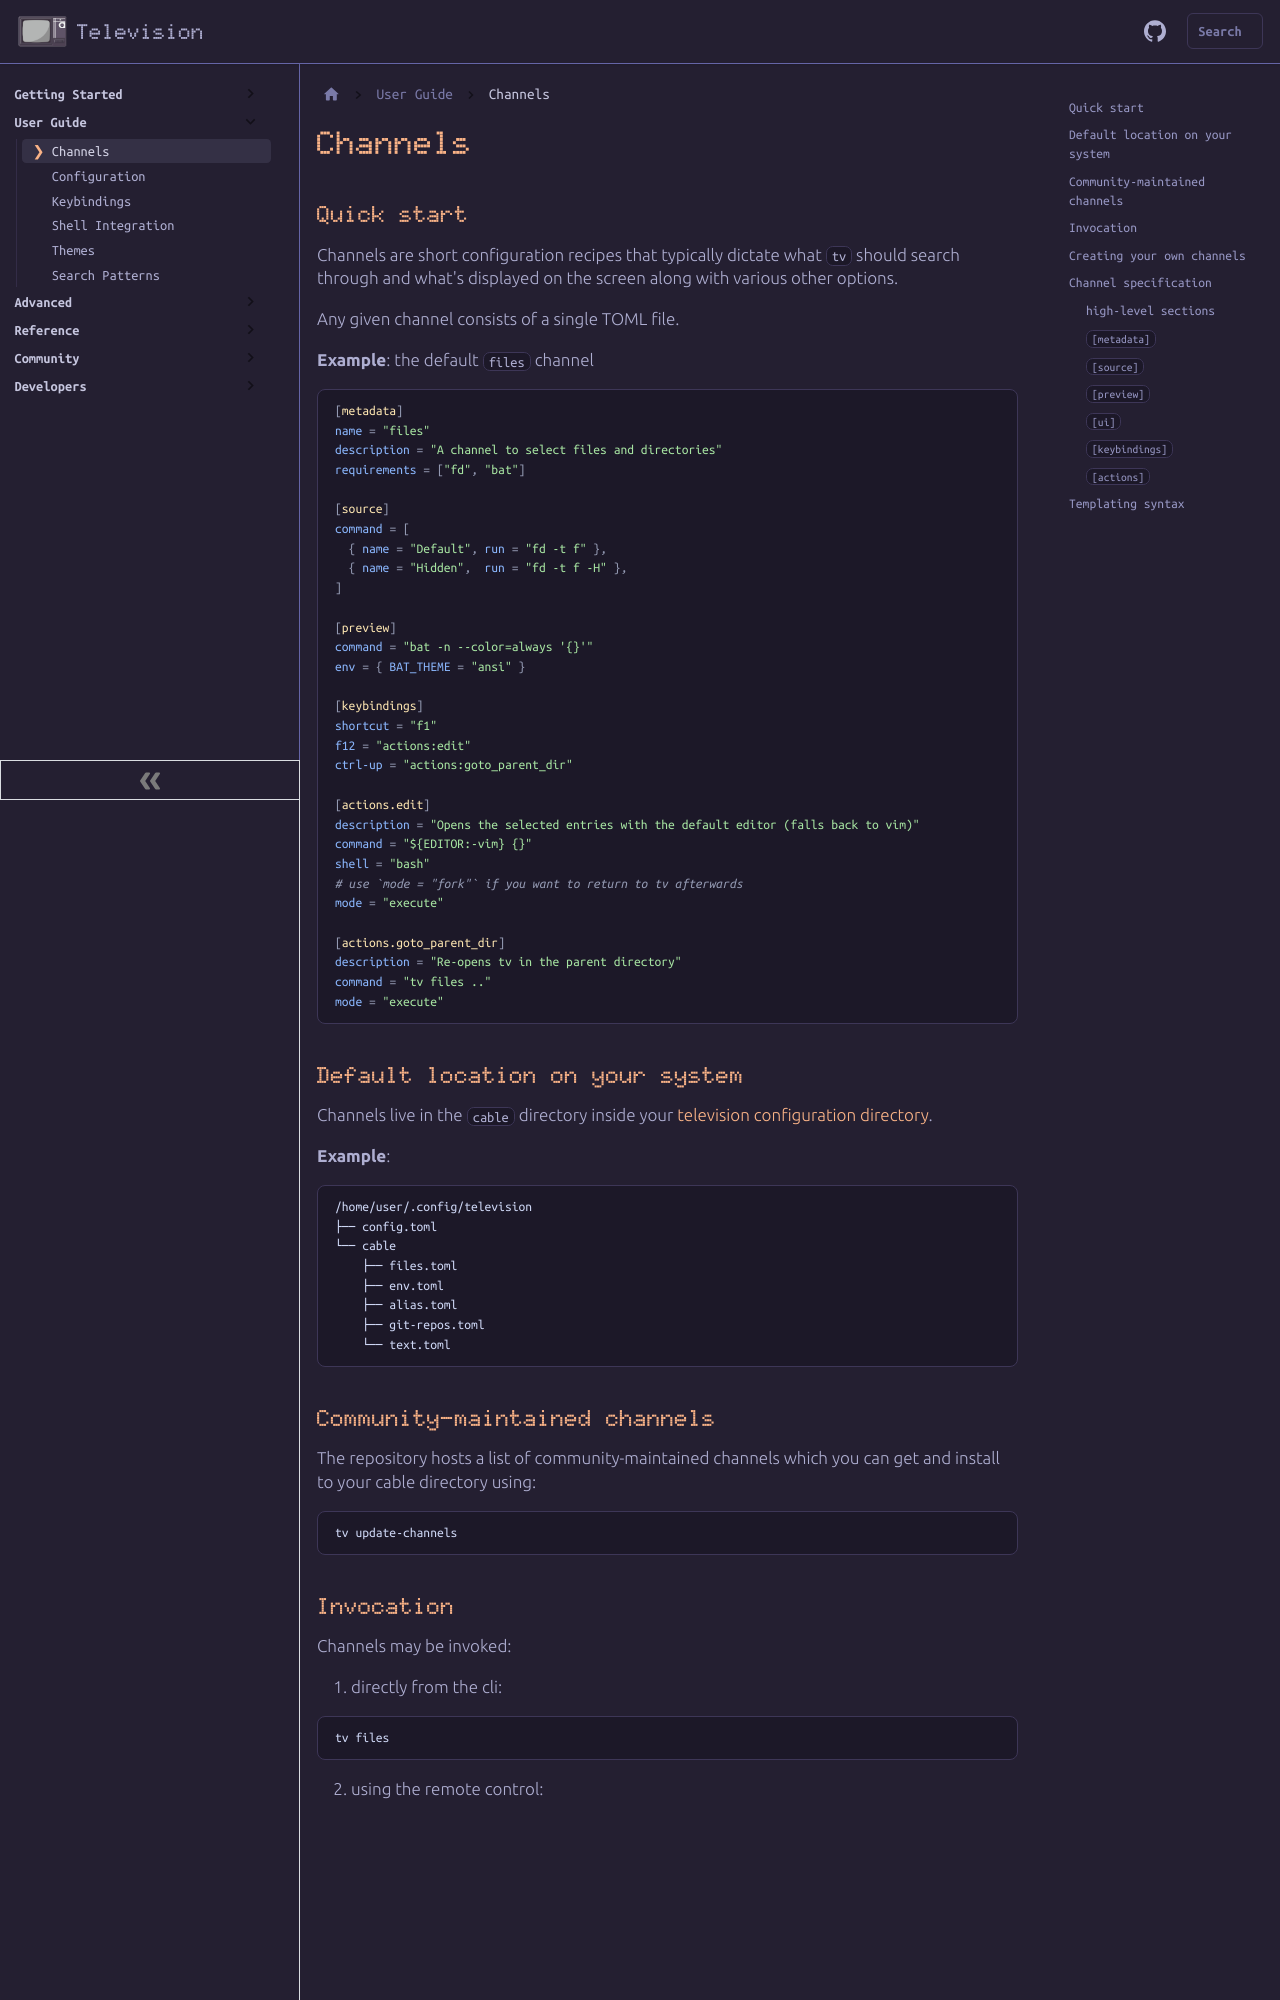

repository: alexpasmantier/television · page: user-guide/channels/index.html · generator: docusaurus

# TV channels

## Quick start

Channels are short configuration recipes that typically dictate what `tv` should search through and what's displayed on the screen along with various other options.

Any given channel consists of a single TOML file.

**Example**: the default `files` channel

```toml
[metadata]
name = "files"
description = "A channel to select files and directories"
requirements = ["fd", "bat"]

[source]
command = "fd -t f"

[preview]
command = "bat -n --color=always '{}'"
env = { BAT_THEME = "ansi" }

[keybindings]
shortcut = "f1"
```

## Default location on your system

Channels live in the `cable` directory inside your [television configuration directory](https://github.com/alexpasmantier/television/wiki/Configuration-file).

**Example**:

```
/home/user/.config/television
├── config.toml
└── cable
    ├── files.toml
    ├── env.toml
    ├── alias.toml
    ├── git-repos.toml
    └── text.toml
```

## Community-maintained channels

The repository hosts a list of community-maintained channels which you can get and install to your cable directory using:

```sh
tv update-channels
```
